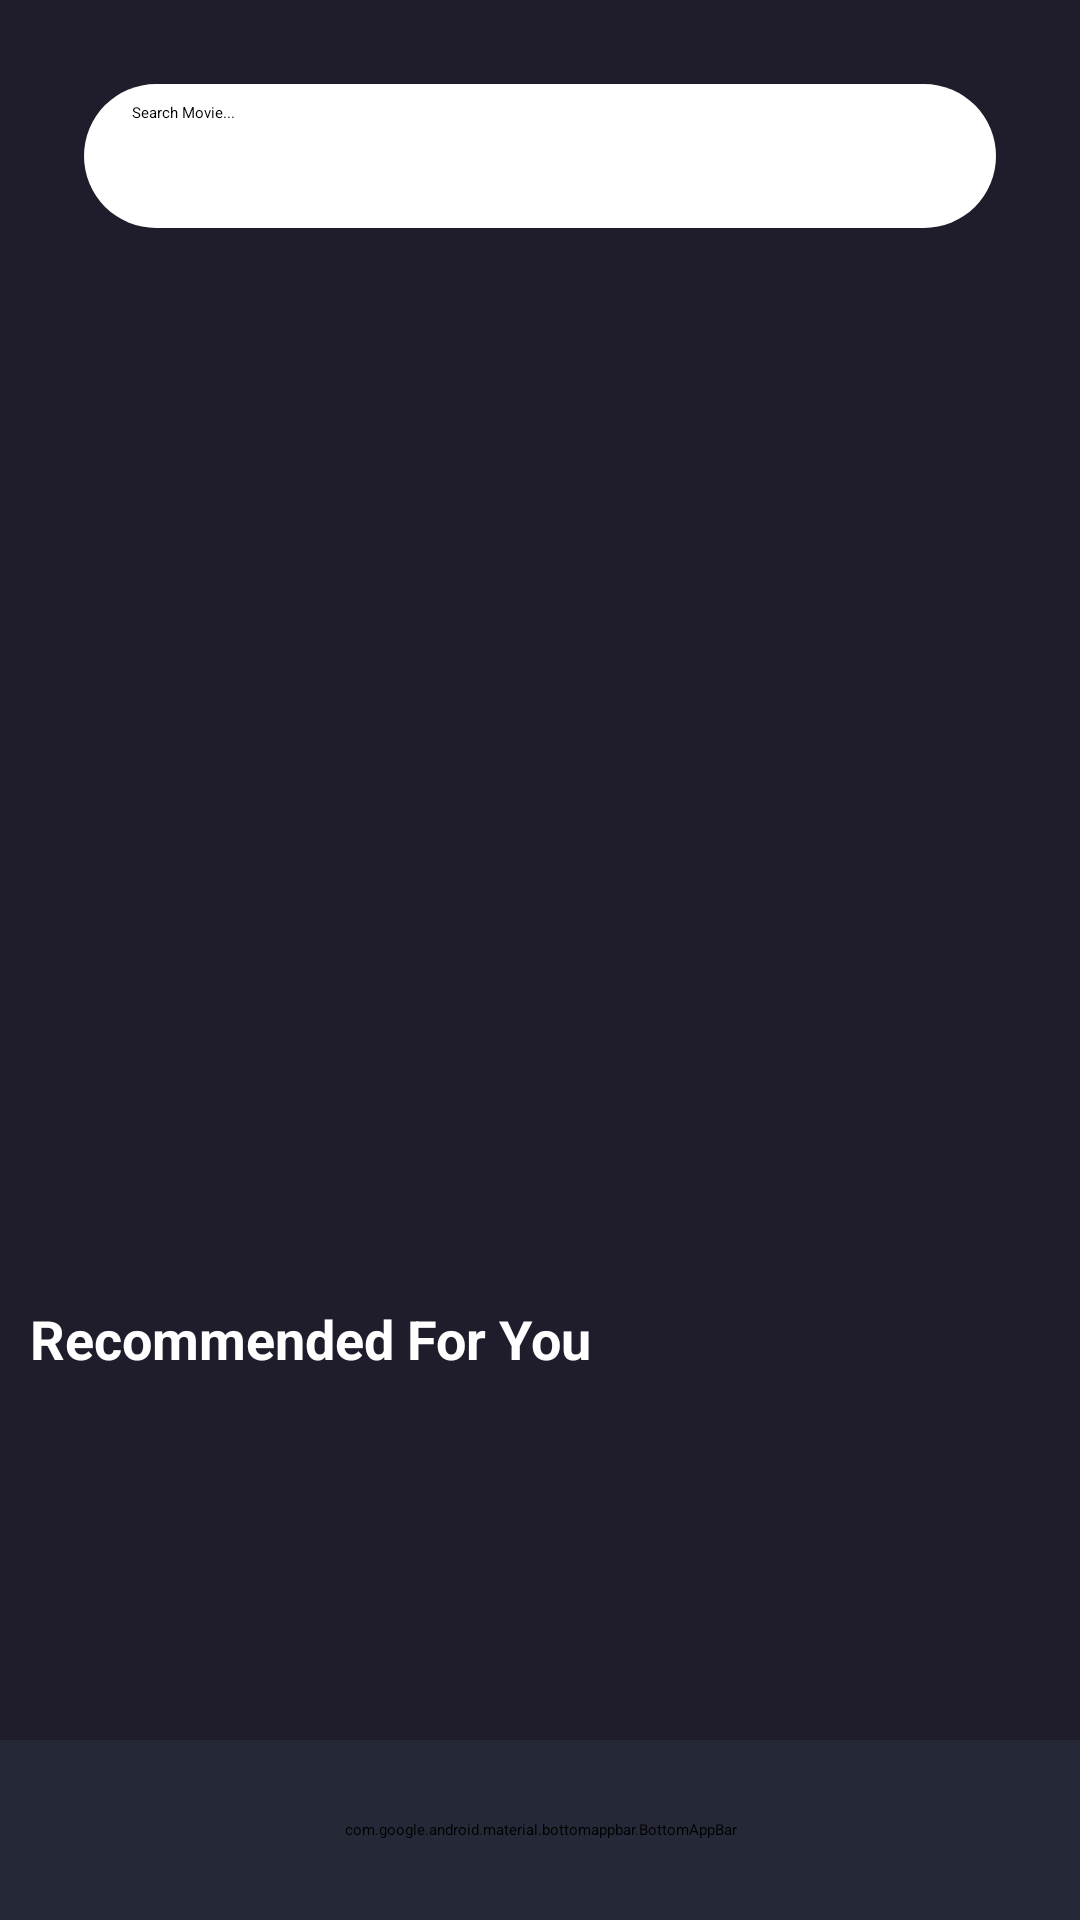

Here is an Android app screen rendered from its layout file. Give the layout XML and the strings, colors and styles it references.
<!-- AndroidManifest.xml: application theme Theme.MovieReview -->
<!-- res/layout/homepage.xml -->
<RelativeLayout xmlns:android="http://schemas.android.com/apk/res/android"
    xmlns:app="http://schemas.android.com/apk/res-auto"
    android:layout_width="match_parent"
    android:layout_height="match_parent"
    android:background="@color/main_color"
    android:focusable="true"
    android:focusableInTouchMode="true">

    <LinearLayout
        android:id="@+id/headerLayout"
        android:layout_width="match_parent"
        android:layout_height="wrap_content"
        android:gravity="center_vertical"
        android:orientation="horizontal"
        android:padding="16dp">

        <SearchView
            android:layout_width="match_parent"
            android:layout_height="wrap_content"
            android:layout_margin="12dp"
            android:background="@drawable/edittext_background"
            android:id="@+id/searchView"
            android:iconifiedByDefault="false"
            android:queryHint="@string/search_movie"
            style="@style/CustomSearchViewStyle"
        />
    </LinearLayout>

    <ScrollView
        android:id="@+id/scroll_view"
        android:layout_width="match_parent"
        android:layout_height="wrap_content"
        android:layout_below="@+id/headerLayout">
        
        <LinearLayout
            android:id="@+id/mainContentLayout"
            android:layout_width="match_parent"
            android:layout_height="wrap_content"
            android:orientation="vertical"
            android:padding="10dp">

            <androidx.constraintlayout.widget.ConstraintLayout
                android:layout_width="match_parent"
                android:layout_height="300dp"
                android:layout_margin="5dp">

                <androidx.viewpager2.widget.ViewPager2
                    android:id="@+id/viewPagerSlider"
                    android:layout_width="270dp"
                    android:layout_height="270dp"
                    app:layout_constraintBottom_toBottomOf="parent"
                    app:layout_constraintEnd_toEndOf="parent"
                    app:layout_constraintStart_toStartOf="parent"
                    app:layout_constraintTop_toTopOf="parent" />

            </androidx.constraintlayout.widget.ConstraintLayout>

            <TextView
                android:layout_marginTop="10dp"
                android:id="@+id/recommendedTitle"
                android:layout_width="wrap_content"
                android:layout_height="wrap_content"
                android:layout_marginBottom="8dp"
                android:text="@string/recommended_for_you"
                android:textColor="@color/white"
                android:textSize="18sp"
                android:textStyle="bold" />

            <androidx.constraintlayout.widget.ConstraintLayout
                android:layout_width="match_parent"
                android:layout_height="210dp">

                <androidx.recyclerview.widget.RecyclerView
                    android:id="@+id/recyclerView1"
                    android:layout_width="match_parent"
                    android:layout_height="0dp"
                    android:clipToPadding="false"
                    app:layout_constraintBottom_toBottomOf="parent"
                    app:layout_constraintEnd_toEndOf="parent"
                    app:layout_constraintStart_toStartOf="parent"
                    app:layout_constraintTop_toTopOf="parent" />

                <ProgressBar
                    android:id="@+id/progressBar1"
                    android:layout_width="wrap_content"
                    android:layout_height="wrap_content"
                    app:layout_constraintBottom_toBottomOf="parent"
                    app:layout_constraintEnd_toEndOf="parent"
                    app:layout_constraintStart_toStartOf="parent"
                    app:layout_constraintTop_toTopOf="parent" />
            </androidx.constraintlayout.widget.ConstraintLayout>

            <TextView
                android:layout_marginTop="10dp"
                android:id="@+id/upcoming"
                android:layout_width="wrap_content"
                android:layout_height="wrap_content"
                android:layout_marginBottom="8dp"
                android:text="@string/upcoming_movies"
                android:textColor="@color/white"
                android:textSize="18sp"
                android:textStyle="bold" />

            <androidx.constraintlayout.widget.ConstraintLayout
                android:layout_width="match_parent"
                android:layout_height="200dp">

                <androidx.recyclerview.widget.RecyclerView
                    android:id="@+id/recyclerView2"
                    android:layout_width="match_parent"
                    android:layout_height="0dp"
                    android:clipToPadding="false"
                    app:layout_constraintBottom_toBottomOf="parent"
                    app:layout_constraintEnd_toEndOf="parent"
                    app:layout_constraintStart_toStartOf="parent"
                    app:layout_constraintTop_toTopOf="parent" />

                <ProgressBar
                    android:id="@+id/progressBar2"
                    android:layout_width="wrap_content"
                    android:layout_height="wrap_content"
                    app:layout_constraintBottom_toBottomOf="parent"
                    app:layout_constraintEnd_toEndOf="parent"
                    app:layout_constraintStart_toStartOf="parent"
                    app:layout_constraintTop_toTopOf="parent" />

            </androidx.constraintlayout.widget.ConstraintLayout>

            <TextView
                android:layout_marginTop="10dp"
                android:id="@+id/latestMovies"
                android:layout_width="wrap_content"
                android:layout_height="wrap_content"
                android:layout_marginBottom="8dp"
                android:text="@string/latest_movies"
                android:textColor="@color/white"
                android:textSize="18sp"
                android:textStyle="bold" />

            <androidx.constraintlayout.widget.ConstraintLayout
                android:layout_width="match_parent"
                android:layout_height="250dp">

                <androidx.recyclerview.widget.RecyclerView
                    android:id="@+id/recyclerView3"
                    android:layout_width="match_parent"
                    android:layout_height="0dp"
                    android:clipToPadding="false"
                    app:layout_constraintBottom_toBottomOf="parent"
                    app:layout_constraintEnd_toEndOf="parent"
                    app:layout_constraintStart_toStartOf="parent"
                    app:layout_constraintTop_toTopOf="parent" />

                <ProgressBar
                    android:id="@+id/progressBar3"
                    android:layout_width="wrap_content"
                    android:layout_height="wrap_content"
                    app:layout_constraintBottom_toBottomOf="parent"
                    app:layout_constraintEnd_toEndOf="parent"
                    app:layout_constraintStart_toStartOf="parent"
                    app:layout_constraintTop_toTopOf="parent" />

            </androidx.constraintlayout.widget.ConstraintLayout>
        </LinearLayout>
    </ScrollView>

    <androidx.coordinatorlayout.widget.CoordinatorLayout
        android:layout_width="match_parent"
        android:layout_height="90dp"
        android:layout_alignParentBottom="true"
        >

        <com.google.android.material.bottomappbar.BottomAppBar
            android:layout_width="match_parent"
            android:layout_height="60dp"
            android:layout_gravity="bottom"
            android:backgroundTint="@color/darkBlue">

            <LinearLayout
                android:layout_width="match_parent"
                android:layout_height="match_parent"
                android:orientation="horizontal"
                android:baselineAligned="false">

                <LinearLayout
                    android:layout_width="0dp"
                    android:layout_weight="0.5"
                    android:layout_height="match_parent"
                    android:orientation="vertical">

                    <ImageView
                        android:id="@+id/imageView3"
                        android:layout_width="24dp"
                        android:layout_height="24dp"
                        android:layout_margin="5dp"
                        android:src="@drawable/compass"
                        android:layout_gravity="center"
                        app:tint="@color/white" />

                    <TextView
                        android:layout_width="match_parent"
                        android:layout_height="wrap_content"
                        android:text="@string/explorer"
                        android:textAlignment="center"
                        android:textColor="@color/white"
                        />

                </LinearLayout>
                <LinearLayout
                    android:layout_width="0dp"
                    android:layout_weight="0.5"
                    android:layout_height="match_parent"
                    android:orientation="vertical"
                    android:id="@+id/profile">

                    <ImageView
                        android:id="@+id/imageView4"
                        android:layout_width="24dp"
                        android:layout_height="24dp"
                        android:layout_margin="5dp"
                        android:src="@drawable/profile"
                        android:layout_gravity="center"
                        app:tint="@color/white" />

                    <TextView
                        android:layout_width="match_parent"
                        android:layout_height="wrap_content"
                        android:text="@string/profile"
                        android:textAlignment="center"
                        android:textColor="@color/white"
                        />

                </LinearLayout>
            </LinearLayout>
        </com.google.android.material.bottomappbar.BottomAppBar>
    </androidx.coordinatorlayout.widget.CoordinatorLayout>
</RelativeLayout>
<!-- resources referenced by this layout -->
<resources>
  <color name="darkBlue">#252836</color>
  <color name="main_color">#1f1d2b</color>
  <color name="white">#FFFFFFFF</color>
  <!-- drawable compass: png bitmap (drawable, 371 bytes) -->
  <!-- drawable edittext_background (drawable) -->
  <?xml version="1.0" encoding="utf-8"?>
  <shape xmlns:android="http://schemas.android.com/apk/res/android"
      android:shape="rectangle">
      
      <solid android:color="@color/white" />
      
      <corners android:radius="50dp" /> 
  </shape>
  
  
  
  
  
  
  
  
  
  
  <string name="explorer">Explorer</string>
  <string name="latest_movies">Latest Movies</string>
  <string name="profile">Profile</string>
  <string name="recommended_for_you">Recommended For You</string>
  <string name="search_movie">Search Movie...</string>
  <string name="upcoming_movies">Upcoming Movies</string>
  <style name="CustomSearchViewStyle" parent="Widget.AppCompat.SearchView">
          
          <item name="android:textColor">@color/white</item>
          
          <item name="android:textColorHint">@color/white</item>
          
      </style>
</resources>
